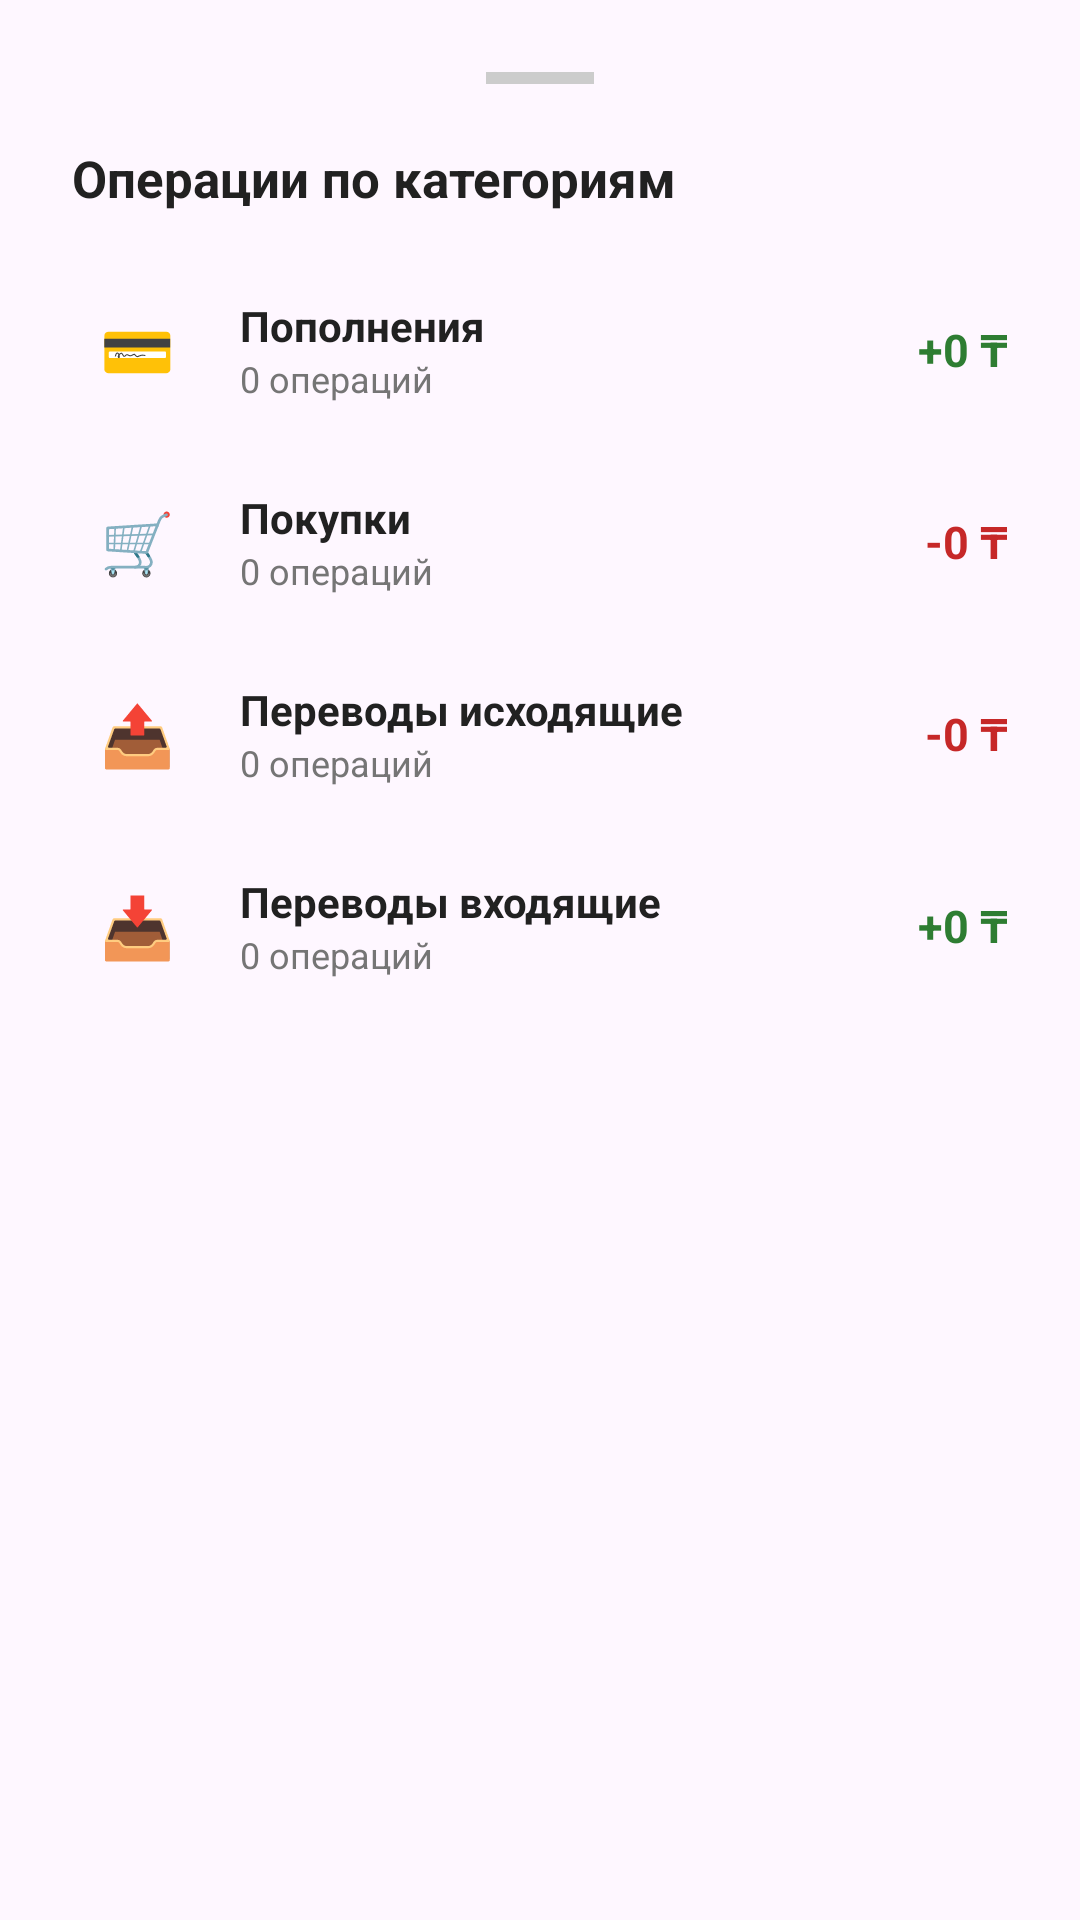

This screen was rendered from an Android layout file. Write that file and the resources it references.
<!-- AndroidManifest.xml: application theme Theme.TumarSuperApp -->
<!-- res/layout/bottom_sheet_category_breakdown.xml -->
<?xml version="1.0" encoding="utf-8"?>
<ScrollView
    xmlns:android="http://schemas.android.com/apk/res/android"
    xmlns:app="http://schemas.android.com/apk/res-auto"
    android:layout_width="match_parent"
    android:layout_height="wrap_content"
    android:fillViewport="false">

    <LinearLayout
        android:layout_width="match_parent"
        android:layout_height="wrap_content"
        android:orientation="vertical"
        android:padding="24dp">

        
        <View
            android:layout_width="36dp"
            android:layout_height="4dp"
            android:layout_gravity="center_horizontal"
            android:layout_marginBottom="20dp"
            android:background="#CCCCCC"
            android:backgroundTint="#CCCCCC" />

        
        <TextView
            android:layout_width="wrap_content"
            android:layout_height="wrap_content"
            android:text="Операции по категориям"
            android:textSize="17sp"
            android:textStyle="bold"
            android:textColor="@color/text_primary"
            android:layout_marginBottom="24dp" />

        
        <LinearLayout
            android:layout_width="match_parent"
            android:layout_height="wrap_content"
            android:orientation="horizontal"
            android:gravity="center_vertical"
            android:layout_marginBottom="20dp">

            <FrameLayout
                android:layout_width="44dp"
                android:layout_height="44dp"
                android:background="@drawable/bg_icon_circle_purple">

                <TextView
                    android:layout_width="wrap_content"
                    android:layout_height="wrap_content"
                    android:layout_gravity="center"
                    android:text="💳"
                    android:textSize="20sp" />
            </FrameLayout>

            <LinearLayout
                android:layout_width="0dp"
                android:layout_height="wrap_content"
                android:layout_weight="1"
                android:orientation="vertical"
                android:layout_marginStart="12dp"
                android:layout_marginEnd="8dp">

                <TextView
                    android:layout_width="wrap_content"
                    android:layout_height="wrap_content"
                    android:text="Пополнения"
                    android:textSize="14sp"
                    android:textStyle="bold"
                    android:textColor="@color/text_primary" />

                <TextView
                    android:id="@+id/tv_topup_count"
                    android:layout_width="wrap_content"
                    android:layout_height="wrap_content"
                    android:text="0 операций"
                    android:textSize="12sp"
                    android:textColor="@color/text_secondary" />
            </LinearLayout>

            <TextView
                android:id="@+id/tv_topup_amount"
                android:layout_width="wrap_content"
                android:layout_height="wrap_content"
                android:text="+0 ₸"
                android:textSize="15sp"
                android:textStyle="bold"
                android:textColor="@color/income_color" />
        </LinearLayout>

        
        <LinearLayout
            android:layout_width="match_parent"
            android:layout_height="wrap_content"
            android:orientation="horizontal"
            android:gravity="center_vertical"
            android:layout_marginBottom="20dp">

            <FrameLayout
                android:layout_width="44dp"
                android:layout_height="44dp"
                android:background="@drawable/bg_icon_circle_purple">

                <TextView
                    android:layout_width="wrap_content"
                    android:layout_height="wrap_content"
                    android:layout_gravity="center"
                    android:text="🛒"
                    android:textSize="20sp" />
            </FrameLayout>

            <LinearLayout
                android:layout_width="0dp"
                android:layout_height="wrap_content"
                android:layout_weight="1"
                android:orientation="vertical"
                android:layout_marginStart="12dp"
                android:layout_marginEnd="8dp">

                <TextView
                    android:layout_width="wrap_content"
                    android:layout_height="wrap_content"
                    android:text="Покупки"
                    android:textSize="14sp"
                    android:textStyle="bold"
                    android:textColor="@color/text_primary" />

                <TextView
                    android:id="@+id/tv_payment_count"
                    android:layout_width="wrap_content"
                    android:layout_height="wrap_content"
                    android:text="0 операций"
                    android:textSize="12sp"
                    android:textColor="@color/text_secondary" />
            </LinearLayout>

            <TextView
                android:id="@+id/tv_payment_amount"
                android:layout_width="wrap_content"
                android:layout_height="wrap_content"
                android:text="-0 ₸"
                android:textSize="15sp"
                android:textStyle="bold"
                android:textColor="@color/expense_color" />
        </LinearLayout>

        
        <LinearLayout
            android:layout_width="match_parent"
            android:layout_height="wrap_content"
            android:orientation="horizontal"
            android:gravity="center_vertical"
            android:layout_marginBottom="20dp">

            <FrameLayout
                android:layout_width="44dp"
                android:layout_height="44dp"
                android:background="@drawable/bg_icon_circle_purple">

                <TextView
                    android:layout_width="wrap_content"
                    android:layout_height="wrap_content"
                    android:layout_gravity="center"
                    android:text="📤"
                    android:textSize="20sp" />
            </FrameLayout>

            <LinearLayout
                android:layout_width="0dp"
                android:layout_height="wrap_content"
                android:layout_weight="1"
                android:orientation="vertical"
                android:layout_marginStart="12dp"
                android:layout_marginEnd="8dp">

                <TextView
                    android:layout_width="wrap_content"
                    android:layout_height="wrap_content"
                    android:text="Переводы исходящие"
                    android:textSize="14sp"
                    android:textStyle="bold"
                    android:textColor="@color/text_primary" />

                <TextView
                    android:id="@+id/tv_transfer_out_count"
                    android:layout_width="wrap_content"
                    android:layout_height="wrap_content"
                    android:text="0 операций"
                    android:textSize="12sp"
                    android:textColor="@color/text_secondary" />
            </LinearLayout>

            <TextView
                android:id="@+id/tv_transfer_out_amount"
                android:layout_width="wrap_content"
                android:layout_height="wrap_content"
                android:text="-0 ₸"
                android:textSize="15sp"
                android:textStyle="bold"
                android:textColor="@color/expense_color" />
        </LinearLayout>

        
        <LinearLayout
            android:layout_width="match_parent"
            android:layout_height="wrap_content"
            android:orientation="horizontal"
            android:gravity="center_vertical"
            android:layout_marginBottom="8dp">

            <FrameLayout
                android:layout_width="44dp"
                android:layout_height="44dp"
                android:background="@drawable/bg_icon_circle_purple">

                <TextView
                    android:layout_width="wrap_content"
                    android:layout_height="wrap_content"
                    android:layout_gravity="center"
                    android:text="📥"
                    android:textSize="20sp" />
            </FrameLayout>

            <LinearLayout
                android:layout_width="0dp"
                android:layout_height="wrap_content"
                android:layout_weight="1"
                android:orientation="vertical"
                android:layout_marginStart="12dp"
                android:layout_marginEnd="8dp">

                <TextView
                    android:layout_width="wrap_content"
                    android:layout_height="wrap_content"
                    android:text="Переводы входящие"
                    android:textSize="14sp"
                    android:textStyle="bold"
                    android:textColor="@color/text_primary" />

                <TextView
                    android:id="@+id/tv_transfer_in_count"
                    android:layout_width="wrap_content"
                    android:layout_height="wrap_content"
                    android:text="0 операций"
                    android:textSize="12sp"
                    android:textColor="@color/text_secondary" />
            </LinearLayout>

            <TextView
                android:id="@+id/tv_transfer_in_amount"
                android:layout_width="wrap_content"
                android:layout_height="wrap_content"
                android:text="+0 ₸"
                android:textSize="15sp"
                android:textStyle="bold"
                android:textColor="@color/income_color" />
        </LinearLayout>

    </LinearLayout>
</ScrollView>
<!-- resources referenced by this layout -->
<resources>
  <color name="expense_color">#C62828</color>
  <color name="income_color">#2E7D32</color>
  <color name="text_primary">#212121</color>
  <color name="text_secondary">#757575</color>
  <style name="Theme.TumarSuperApp" parent="Base.Theme.TumarSuperApp" />
  <style name="Base.Theme.TumarSuperApp" parent="Theme.Material3.DayNight.NoActionBar">
          <item name="android:statusBarColor">?attr/colorPrimary</item>
          <item name="android:windowLightStatusBar">true</item>
      </style>
</resources>
